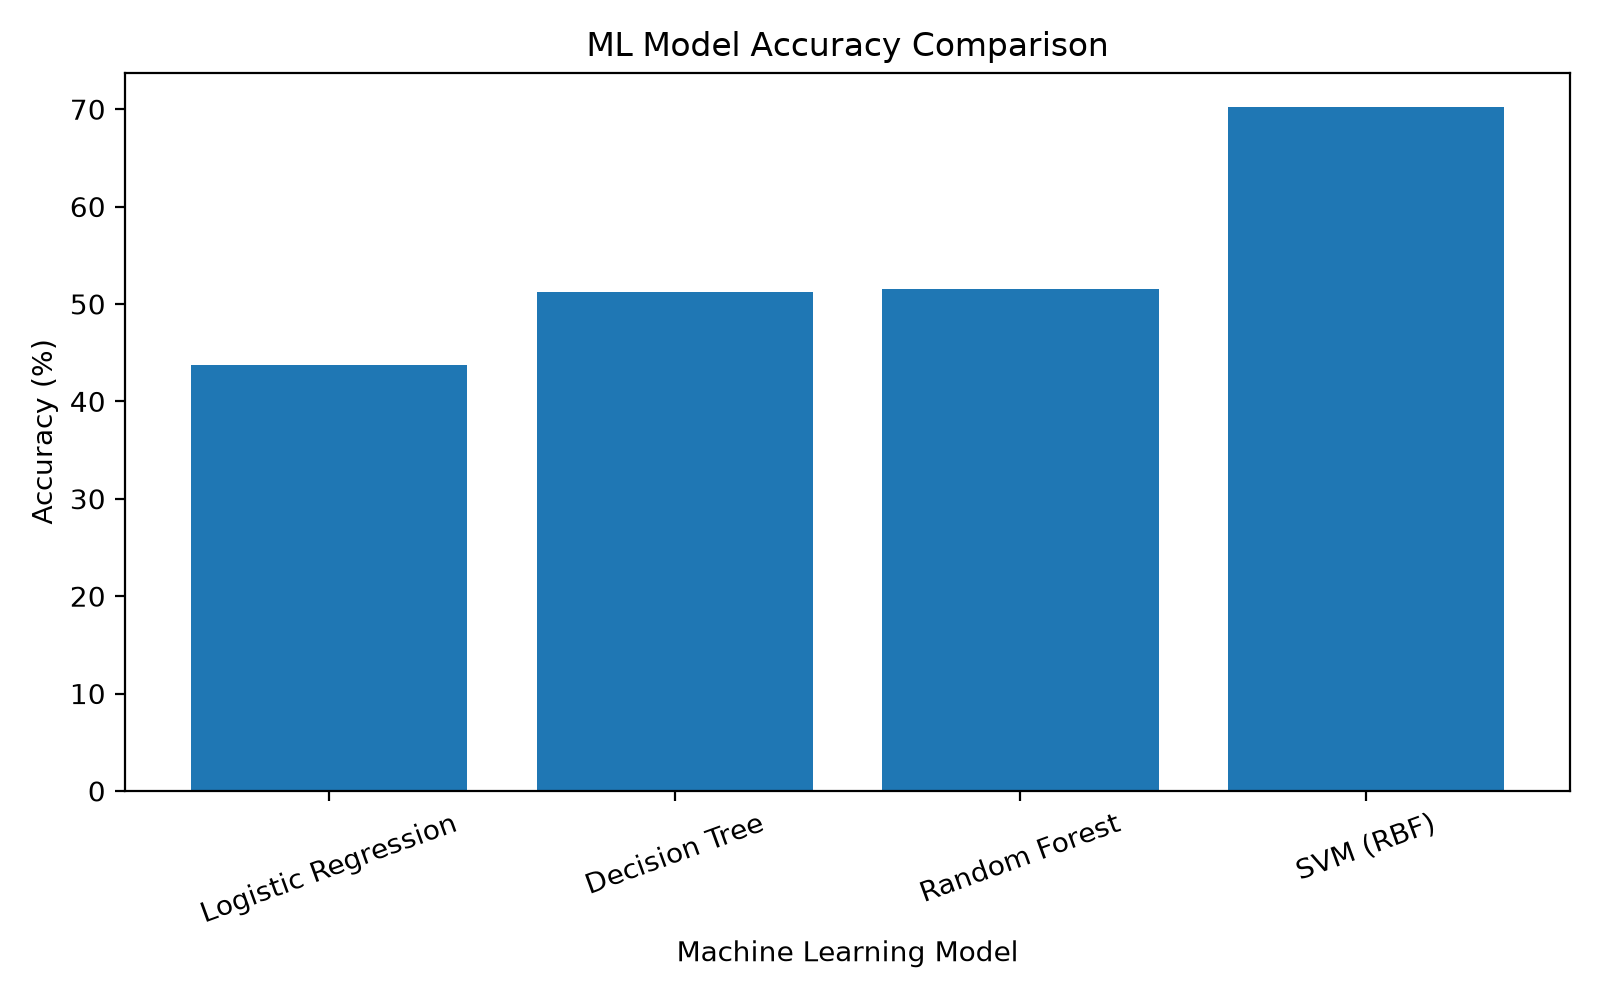

The file beside this chart, header and first rows:
Model, Accuracy
Logistic Regression, 43.75
Decision Tree, 51.19
Random Forest, 51.49
SVM (RBF), 70.24
